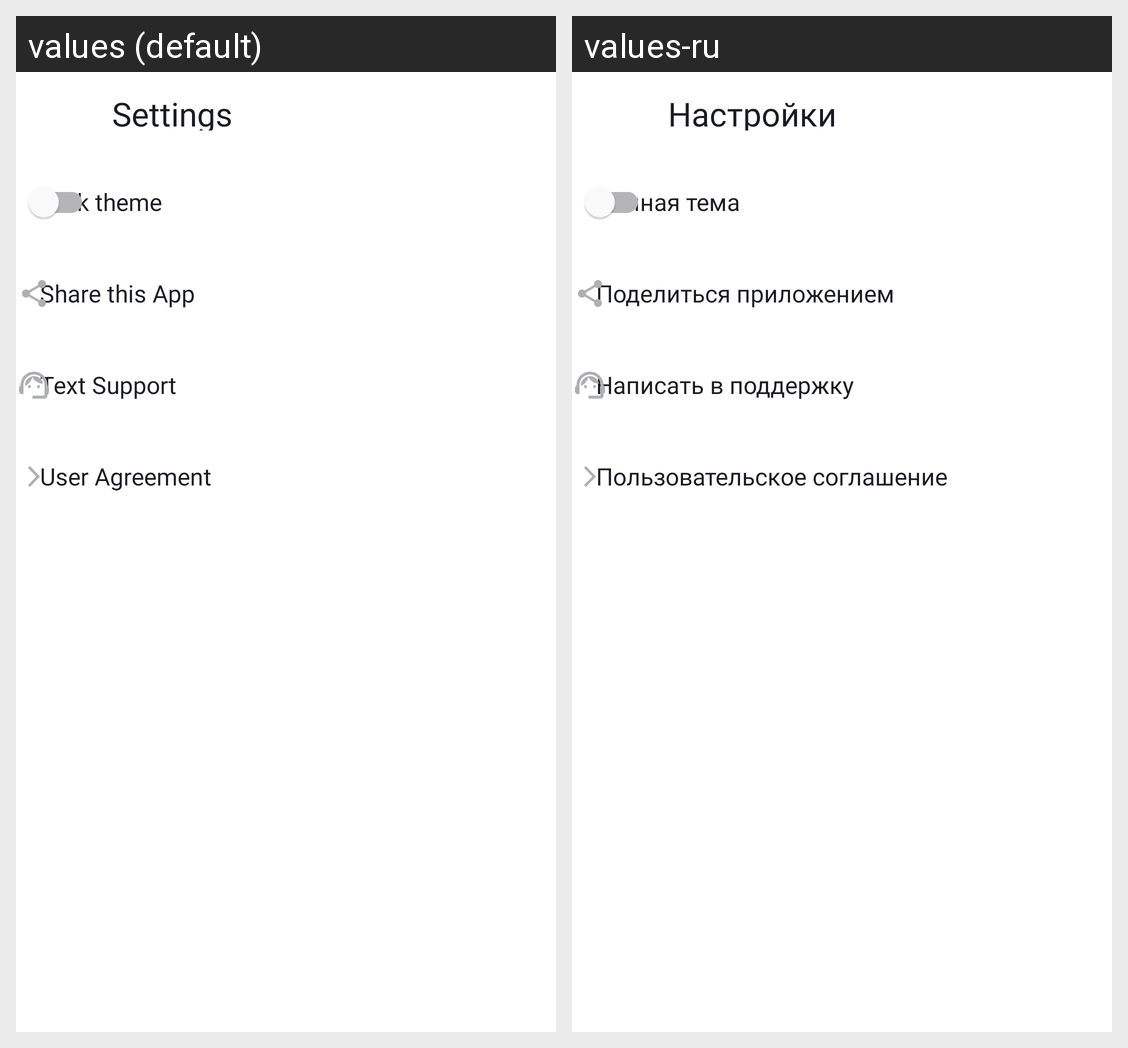

Here is an Android app screen in its default locale and in the app's own translations. Write out the translated-string differences for the strings that appear on this screen.
Android screen res/layout/activity_settings.xml rendered under 2 locales, left to right: values (default), values-ru. Device: Nexus 5 (rendered at 1080×1920; each locale shown at half size, 540×960, under a caption strip naming it); theme Base.Theme.PlaylistMaker.
Strings drawn on this screen, with the default value and each locale's value (text and hints the layout hard-codes, and strings that could not be matched under every locale, appear in the picture but are not listed):

settings
  values: Settings
  values-ru: Настройки

dark_theme
  values: Dark theme
  values-ru: Тёмная тема

share_app
  values: Share this App
  values-ru: Поделиться приложением

text_support
  values: Text Support
  values-ru: Написать в поддержку

user_agreement
  values: User Agreement
  values-ru: Пользовательское соглашение
